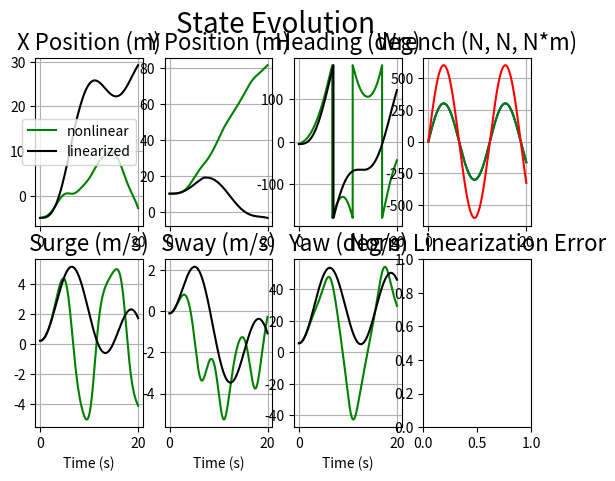

Write the Python code that produced this figure. (Note: this script raises an exception after producing the figure.)
"""
Contains a model of a 3DOF marine ship. Supplies parameter values,
a function for the full nonlinear dynamic, and functions for
jacobians of said dynamic. Running this script as __main__ will
present a quick open-loop simulation, comparing the nonlinear
dynamics to the linearized (about initial condition) dynamics.

State is: [x_world_position (m),
           y_world_position (m),
           heading_angle_from_x (rad),
           x_body_velocity (m/s),
           y_body_velocity (m/s),
           yaw_rate (rad/s)]

Input is: [x_body_force (N),
           y_body_force (N),
           z_torque (N*m)]

See:
T. I. Fossen, Handbook of Marine Craft Hydrodynamics
and Motion Control. Wiley, 2011. Chapter 13.

"""
from __future__ import division
import numpy as np; npl = np.linalg
import matplotlib.pyplot as plt

################################################# PHYSICAL PARAMETERS

# Boat inertia and center of gravity
m = 1.5*180  # kg
Iz = m*(3**2)  # kg*m**2
xg = -0.1  # m

# Fluid inertial effects
wm_xu = -0.025*m  # kg          # These expressions are just an okay starting point
wm_yv = -0.25*m  # kg           # if all you somewhat know are m, Iz, and xg
wm_yr = -0.25*m*xg  # kg*m
wm_nr = -0.25*Iz  # kg*m**2

# Drag
d_xuu = 0.25 * wm_xu  # N/(m/s)**2
d_yvv = 0.25 * wm_yv  # N/(m/s)**2
d_nrr = 0.25 * (wm_nr + wm_yr)  # (N*m)/(rad/s)**2

# Cross-flow
d_yrr = 0.25 * wm_yr  # N/(rad/s)**2
d_yrv = 0.25 * wm_yr  # N/(m*rad/s**2)
d_yvr = 0.25 * wm_yv  # N/(m*rad/s**2)
d_nvv = 0.25 * d_yvv  # (N*m)/(m/s)**2
d_nrv = 0.25 * d_yrv  # (N*m)/(m*rad/s**2)
d_nvr = 0.25 * (wm_nr + wm_yv)  # (N*m)/(m*rad/s**2)

################################################# EQUATIONS OF MOTION

# Inertial matrix, independent of state
M = np.array([
              [m - wm_xu,            0,            0],
              [        0,    m - wm_yv, m*xg - wm_yr],
              [        0, m*xg - wm_yr,   Iz - wm_nr]
            ])
Minv = npl.inv(M)


def f(q, u):
    """
    qdot = f(q, u)

    """
    # Centripetal-coriolis matrix
    C = np.array([
                  [                                     0,                0, (wm_yr - m*xg)*q[5] + (wm_yv - m)*q[4]],
                  [                                     0,                0,                       (m - wm_xu)*q[3]],
                  [(m*xg - wm_yr)*q[5] + (m - wm_yv)*q[4], (wm_xu - m)*q[3],                                      0]
                ])

    # Drag matrix
    D = np.array([
                  [-d_xuu*abs(q[3]),                                    0,                                    0],
                  [               0, -(d_yvv*abs(q[4]) + d_yrv*abs(q[5])), -(d_yvr*abs(q[4]) + d_yrr*abs(q[5]))],
                  [               0, -(d_nvv*abs(q[4]) + d_nrv*abs(q[5])), -(d_nvr*abs(q[4]) + d_nrr*abs(q[5]))]
                ])

    # Rotation matrix (orientation, converts body to world)
    R = np.array([
                  [np.cos(q[2]), -np.sin(q[2]), 0],
                  [np.sin(q[2]),  np.cos(q[2]), 0],
                  [           0,             0, 1]
                ])

    # M*vdot + C*v + D*v = u  and  pdot = R*v
    return np.concatenate((R.dot(q[3:]), Minv.dot(u - (C + D).dot(q[3:]))))


def A(q):
    """
    Jacobian of f with respect to q.

    """
    return np.array([
                     [ 0, 0, - q[4]*np.cos(q[2]) - q[3]*np.sin(q[2]),                                                                                                                                                                                                                                             np.cos(q[2]),                                                                                                                                                                                                                                                                                                                                                                                                                                                                                                                         -np.sin(q[2]),                                                                                                                                                                                                                                                                                                                                                                                                                                                                                                                                                                 0],
                     [ 0, 0,   q[3]*np.cos(q[2]) - q[4]*np.sin(q[2]),                                                                                                                                                                                                                                             np.sin(q[2]),                                                                                                                                                                                                                                                                                                                                                                                                                                                                                                                          np.cos(q[2]),                                                                                                                                                                                                                                                                                                                                                                                                                                                                                                                                                                 0],
                     [ 0, 0,                         0,                                                                                                                                                                                                                                                   0,                                                                                                                                                                                                                                                                                                                                                                                                                                                                                                                                0,                                                                                                                                                                                                                                                                                                                                                                                                                                                                                                                                                                 1],
                     [ 0, 0,                         0,                                                                                                                                                                                                     (d_xuu*abs(q[3]) + d_xuu*q[3]*np.sign(q[3]))/(m - wm_xu),                                                                                                                                                                                                                                                                                                                                                                                                                                                                                                    (m*q[5] - q[5]*wm_yv)/(m - wm_xu),                                                                                                                                                                                                                                                                                                                                                                                                                                                                                                            (m*q[4] - 2*q[5]*wm_yr - q[4]*wm_yv + 2*m*q[5]*xg)/(m - wm_xu)],
                     [ 0, 0,                         0, -(q[5]*wm_yr**2 + m**2*q[5]*xg**2 - Iz*m*q[5] + Iz*q[5]*wm_xu + m*q[5]*wm_nr - q[5]*wm_nr*wm_xu - q[4]*wm_yr*wm_xu + q[4]*wm_yr*wm_yv - 2*m*q[5]*wm_yr*xg + m*q[4]*wm_xu*xg - m*q[4]*wm_yv*xg)/(m**2*xg**2 - Iz*m + Iz*wm_yv + m*wm_nr - wm_nr*wm_yv + wm_yr**2 - 2*m*wm_yr*xg), -(d_nrv*wm_yr*abs(q[5]) - d_yrv*wm_nr*abs(q[5]) + d_nvv*wm_yr*abs(q[4]) - d_yvv*wm_nr*abs(q[4]) - q[3]*wm_yr*wm_xu + q[3]*wm_yr*wm_yv + Iz*d_yrv*abs(q[5]) + Iz*d_yvv*abs(q[4]) + m*q[3]*wm_xu*xg - m*q[3]*wm_yv*xg + Iz*d_yvr*q[5]*np.sign(q[4]) + Iz*d_yvv*q[4]*np.sign(q[4]) - d_nrv*m*xg*abs(q[5]) - d_nvv*m*xg*abs(q[4]) + d_nvr*q[5]*wm_yr*np.sign(q[4]) - d_yvr*q[5]*wm_nr*np.sign(q[4]) + d_nvv*q[4]*wm_yr*np.sign(q[4]) - d_yvv*q[4]*wm_nr*np.sign(q[4]) - d_nvr*m*q[5]*xg*np.sign(q[4]) - d_nvv*m*q[4]*xg*np.sign(q[4]))/(m**2*xg**2 - Iz*m + Iz*wm_yv + m*wm_nr - wm_nr*wm_yv + wm_yr**2 - 2*m*wm_yr*xg), -(q[3]*wm_yr**2 + d_nrr*wm_yr*abs(q[5]) - d_yrr*wm_nr*abs(q[5]) + d_nvr*wm_yr*abs(q[4]) - d_yvr*wm_nr*abs(q[4]) + m**2*q[3]*xg**2 - Iz*m*q[3] + Iz*q[3]*wm_xu + m*q[3]*wm_nr - q[3]*wm_nr*wm_xu + Iz*d_yrr*abs(q[5]) + Iz*d_yvr*abs(q[4]) - 2*m*q[3]*wm_yr*xg + Iz*d_yrr*q[5]*np.sign(q[5]) + Iz*d_yrv*q[4]*np.sign(q[5]) - d_nrr*m*xg*abs(q[5]) - d_nvr*m*xg*abs(q[4]) + d_nrr*q[5]*wm_yr*np.sign(q[5]) - d_yrr*q[5]*wm_nr*np.sign(q[5]) + d_nrv*q[4]*wm_yr*np.sign(q[5]) - d_yrv*q[4]*wm_nr*np.sign(q[5]) - d_nrr*m*q[5]*xg*np.sign(q[5]) - d_nrv*m*q[4]*xg*np.sign(q[5]))/(m**2*xg**2 - Iz*m + Iz*wm_yv + m*wm_nr - wm_nr*wm_yv + wm_yr**2 - 2*m*wm_yr*xg)],
                     [ 0, 0,                         0,                                             (q[4]*wm_yv**2 + m*q[4]*wm_xu - m*q[4]*wm_yv - q[5]*wm_yr*wm_xu + q[5]*wm_yr*wm_yv - q[4]*wm_xu*wm_yv + m*q[5]*wm_xu*xg - m*q[5]*wm_yv*xg)/(m**2*xg**2 - Iz*m + Iz*wm_yv + m*wm_nr - wm_nr*wm_yv + wm_yr**2 - 2*m*wm_yr*xg),                (q[3]*wm_yv**2 - d_nrv*m*abs(q[5]) - d_nvv*m*abs(q[4]) + d_nrv*wm_yv*abs(q[5]) - d_yrv*wm_yr*abs(q[5]) + d_nvv*wm_yv*abs(q[4]) - d_yvv*wm_yr*abs(q[4]) + m*q[3]*wm_xu - m*q[3]*wm_yv - q[3]*wm_xu*wm_yv + d_yrv*m*xg*abs(q[5]) + d_yvv*m*xg*abs(q[4]) - d_nvr*m*q[5]*np.sign(q[4]) - d_nvv*m*q[4]*np.sign(q[4]) + d_nvr*q[5]*wm_yv*np.sign(q[4]) - d_yvr*q[5]*wm_yr*np.sign(q[4]) + d_nvv*q[4]*wm_yv*np.sign(q[4]) - d_yvv*q[4]*wm_yr*np.sign(q[4]) + d_yvr*m*q[5]*xg*np.sign(q[4]) + d_yvv*m*q[4]*xg*np.sign(q[4]))/(m**2*xg**2 - Iz*m + Iz*wm_yv + m*wm_nr - wm_nr*wm_yv + wm_yr**2 - 2*m*wm_yr*xg),                                      -(d_nrr*m*abs(q[5]) + d_nvr*m*abs(q[4]) - d_nrr*wm_yv*abs(q[5]) + d_yrr*wm_yr*abs(q[5]) - d_nvr*wm_yv*abs(q[4]) + d_yvr*wm_yr*abs(q[4]) + q[3]*wm_yr*wm_xu - q[3]*wm_yr*wm_yv - m*q[3]*wm_xu*xg + m*q[3]*wm_yv*xg - d_yrr*m*xg*abs(q[5]) - d_yvr*m*xg*abs(q[4]) + d_nrr*m*q[5]*np.sign(q[5]) + d_nrv*m*q[4]*np.sign(q[5]) - d_nrr*q[5]*wm_yv*np.sign(q[5]) + d_yrr*q[5]*wm_yr*np.sign(q[5]) - d_nrv*q[4]*wm_yv*np.sign(q[5]) + d_yrv*q[4]*wm_yr*np.sign(q[5]) - d_yrr*m*q[5]*xg*np.sign(q[5]) - d_yrv*m*q[4]*xg*np.sign(q[5]))/(m**2*xg**2 - Iz*m + Iz*wm_yv + m*wm_nr - wm_nr*wm_yv + wm_yr**2 - 2*m*wm_yr*xg)]
                   ])


# Jacobian of f with respect to u, independent of state
B = np.array([ 
              [             0,                                                                                             0,                                                                                             0],
              [             0,                                                                                             0,                                                                                             0],
              [             0,                                                                                             0,                                                                                             0],
              [ 1/(m - wm_xu),                                                                                             0,                                                                                             0],
              [             0,   -(Iz - wm_nr)/(m**2*xg**2 - Iz*m + Iz*wm_yv + m*wm_nr - wm_nr*wm_yv + wm_yr**2 - 2*m*wm_yr*xg), -(wm_yr - m*xg)/(m**2*xg**2 - Iz*m + Iz*wm_yv + m*wm_nr - wm_nr*wm_yv + wm_yr**2 - 2*m*wm_yr*xg)],
              [             0, -(wm_yr - m*xg)/(m**2*xg**2 - Iz*m + Iz*wm_yv + m*wm_nr - wm_nr*wm_yv + wm_yr**2 - 2*m*wm_yr*xg),    -(m - wm_yv)/(m**2*xg**2 - Iz*m + Iz*wm_yv + m*wm_nr - wm_nr*wm_yv + wm_yr**2 - 2*m*wm_yr*xg)]
            ])


# Returns an angle on [-pi, pi]
def unwrap(ang):
    return np.mod(ang+np.pi, 2*np.pi) - np.pi

# Adds a perturbation to a state, q [+] dq
def qplus(q, dq):
    qp = q + dq
    qp[2] = unwrap(qp[2])
    return qp

# Subtracts two states, ql [-] qr
def qminus(ql, qr):
    dq = ql - qr
    dq[2] = unwrap(dq[2])
    return dq

################################################# SIMULATION

if __name__ == "__main__":

    # Simulation duration and timestep
    T = 20  # s
    dt = 0.005  # s

    # Initial condition
    q0 = np.array([-5, 10, -0.1, 0.2, -0.1, 0.1], dtype=np.float64) # [m, m, rad, m/s, m/s, rad/s]
    q = np.copy(q0)
    qlin = np.copy(q0)
    u = np.array([0, 0, 0], dtype=np.float64)  # [N, N, N*m]

    # Define time domain
    t_arr = np.arange(0, T, dt)

    # Preallocate results memory
    q_history = np.zeros((len(t_arr), len(q)))
    qlin_history = np.zeros((len(t_arr), len(qlin)))
    u_history = np.zeros((len(t_arr), int(len(q)/2)))

    # Integrate dynamics using first-order forward stepping
    for i, t in enumerate(t_arr):

        # Some exogenous input
        u = 300*np.sin(0.5*t) * np.array([1, 1, 2])

        # Record this instant
        q_history[i] = q
        qlin_history[i] = qlin
        u_history[i] = u

        # Step forward, qnext = qlast + qdot*dt
        q = qplus(q, f(q, u)*dt)
        qlin = qplus(qlin, (A(q0).dot(qminus(qlin, q0)) + B.dot(u))*dt)

    # Figure for individual results
    fig1 = plt.figure()
    fig1.suptitle('State Evolution', fontsize=20)
    fig1rows = 2
    fig1cols = 4

    # Plot x position
    ax = fig1.add_subplot(fig1rows, fig1cols, 1)
    ax.set_title('X Position (m)', fontsize=16)
    ax.plot(t_arr, q_history[:, 0], 'g', label="nonlinear")
    ax.plot(t_arr, qlin_history[:, 0], 'k', label="linearized")
    ax.grid(True)
    ax.legend()

    # Plot y position
    ax = fig1.add_subplot(fig1rows, fig1cols, 2)
    ax.set_title('Y Position (m)', fontsize=16)
    ax.plot(t_arr, q_history[:, 1], 'g',
             t_arr, qlin_history[:, 1], 'k')
    ax.grid(True)

    # Plot yaw position
    ax = fig1.add_subplot(fig1rows, fig1cols, 3)
    ax.set_title('Heading (deg)', fontsize=16)
    ax.plot(t_arr, np.rad2deg(q_history[:, 2]), 'g',
             t_arr, np.rad2deg(qlin_history[:, 2]), 'k')
    ax.grid(True)

    # Plot control efforts
    ax = fig1.add_subplot(fig1rows, fig1cols, 4)
    ax.set_title('Wrench (N, N, N*m)', fontsize=16)
    ax.plot(t_arr, u_history[:, 0], 'b',
             t_arr, u_history[:, 1], 'g',
             t_arr, u_history[:, 2], 'r')
    ax.grid(True)

    # Plot x velocity
    ax = fig1.add_subplot(fig1rows, fig1cols, 5)
    ax.set_title('Surge (m/s)', fontsize=16)
    ax.plot(t_arr, q_history[:, 3], 'g',
             t_arr, qlin_history[:, 3], 'k')
    ax.set_xlabel('Time (s)')
    ax.grid(True)

    # Plot y velocity
    ax = fig1.add_subplot(fig1rows, fig1cols, 6)
    ax.set_title('Sway (m/s)', fontsize=16)
    ax.plot(t_arr, q_history[:, 4], 'g',
             t_arr, qlin_history[:, 4], 'k')
    ax.set_xlabel('Time (s)')
    ax.grid(True)

    # Plot yaw velocity
    ax = fig1.add_subplot(fig1rows, fig1cols, 7)
    ax.set_title('Yaw (deg/s)', fontsize=16)
    ax.plot(t_arr, np.rad2deg(q_history[:, 5]), 'g',
             t_arr, np.rad2deg(qlin_history[:, 5]), 'k')
    ax.set_xlabel('Time (s)')
    ax.grid(True)

    # Plot norm linearization errors
    ax = fig1.add_subplot(fig1rows, fig1cols, 8)
    ax.set_title('Norm Linearization Error', fontsize=16)
    ax.plot(t_arr, npl.norm([qminus(q_history[i], qlin_history[i]) for i in xrange(len(t_arr))], axis=1), 'k')
    ax.set_xlabel('Time (s)')
    ax.grid(True)

    plt.show()
